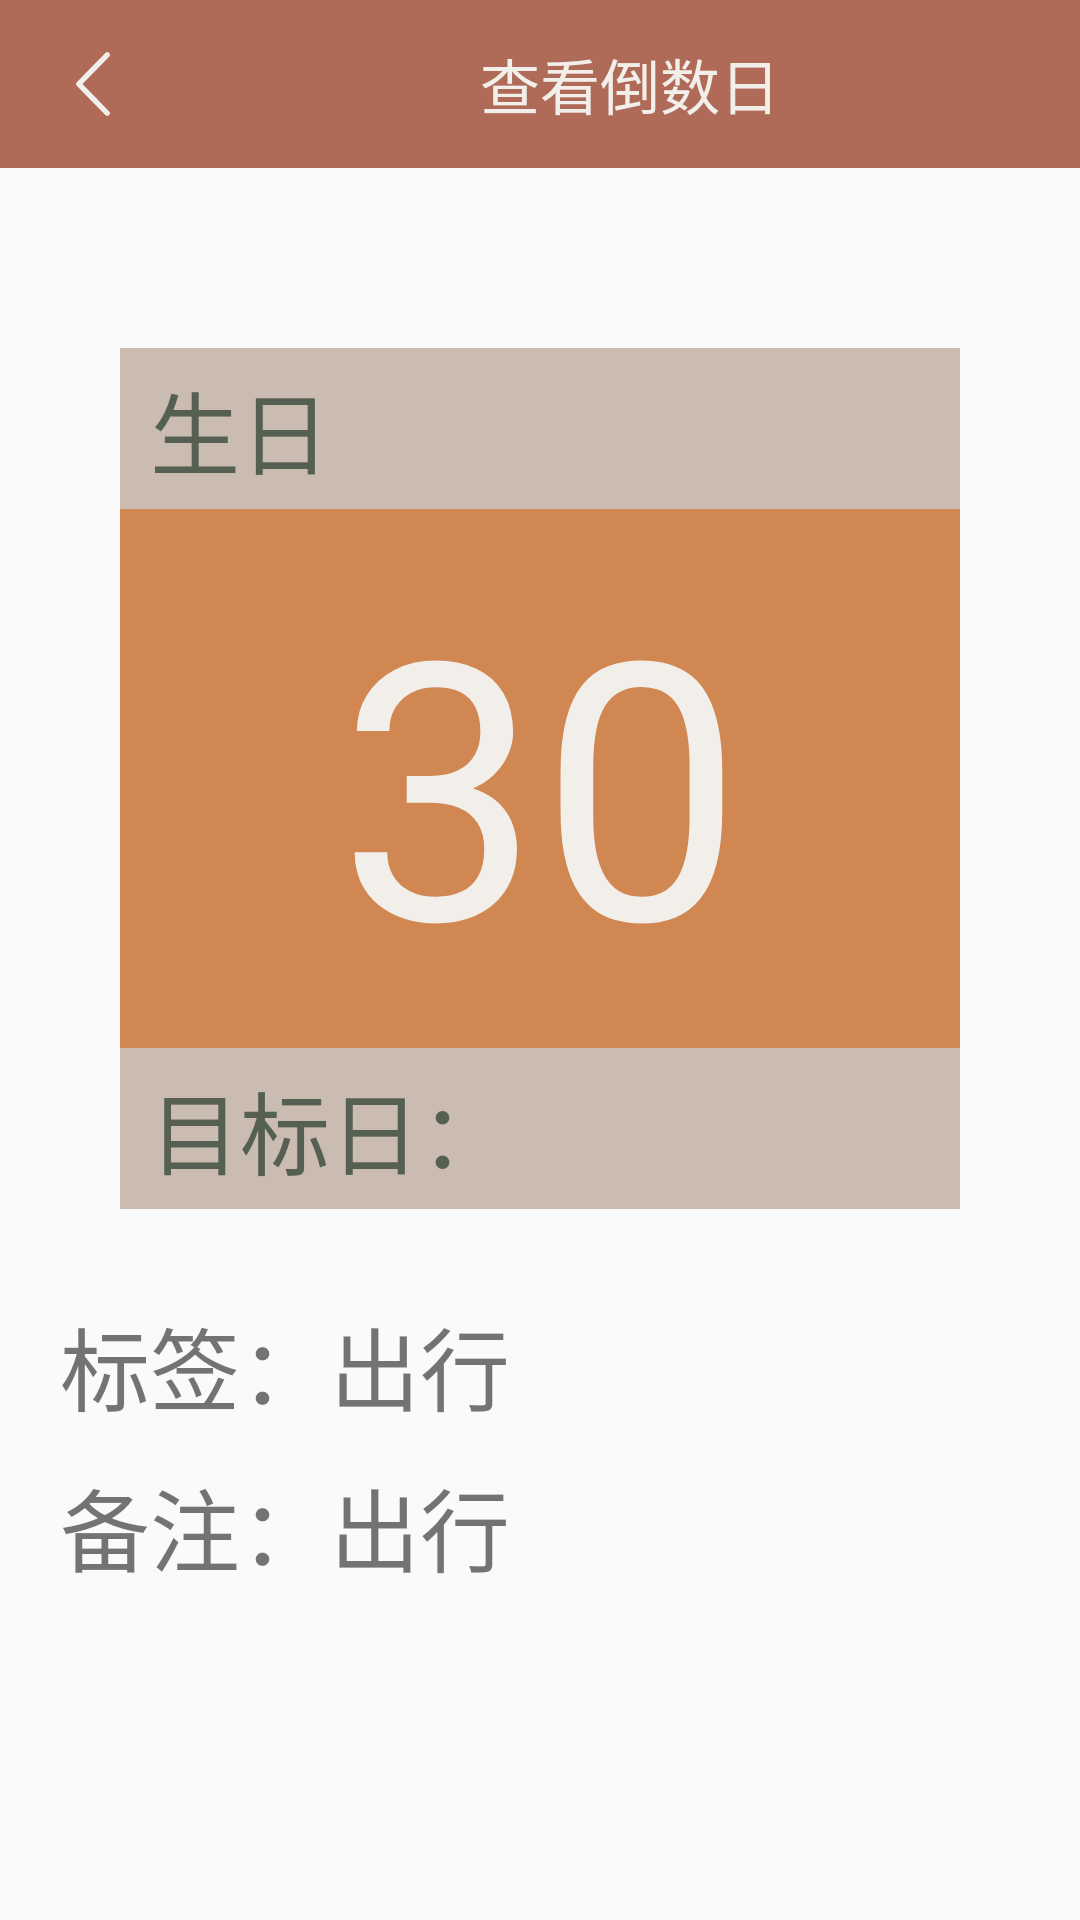

Produce the Android XML layout that renders to this screen, including the resource entries it uses.
<!-- AndroidManifest.xml: application theme Theme.AppCompat.Light.NoActionBar -->
<!-- res/layout/activity_detail.xml -->
<?xml version="1.0" encoding="utf-8"?>
<LinearLayout xmlns:android="http://schemas.android.com/apk/res/android"
    xmlns:app="http://schemas.android.com/apk/res-auto"
    xmlns:tools="http://schemas.android.com/tools"
    android:layout_width="match_parent"
    android:layout_height="match_parent"
    tools:context=".DetailActivity"
    android:orientation="vertical">
    <android.support.v7.widget.Toolbar
        android:layout_width="match_parent"
        android:layout_height="wrap_content"
        android:background="@color/colorPrimary">
        <ImageView
            android:id="@+id/return_to_my_0"
            android:layout_width="30dp"
            android:layout_height="30dp"
            android:src="@drawable/return_icon"></ImageView>
        <TextView
            android:layout_width="wrap_content"
            android:layout_height="wrap_content"
            android:text="查看倒数日"
            android:textSize="20dp"
            android:textColor="@color/background"
            android:layout_marginLeft="130dp"></TextView>

        <ImageView
            android:id="@+id/more_options"
            android:layout_width="30dp"
            android:layout_height="30dp"
            android:layout_marginStart="100dp"
            android:src="@drawable/more"></ImageView>
    </android.support.v7.widget.Toolbar>

    <LinearLayout
        android:layout_width="match_parent"
        android:layout_height="wrap_content"
        android:layout_marginHorizontal="40dp"
        android:layout_marginTop="60dp"
        android:layout_marginBottom="30dp"
        android:orientation="vertical">

        <TextView
            android:id="@+id/detail_description"
            android:layout_width="match_parent"
            android:layout_height="wrap_content"
            android:background="@color/colorAccent"
            android:paddingHorizontal="10dp"
            android:paddingVertical="5dp"
            android:text="生日"
            android:textColor="@color/colorPrimaryDark"
            android:textSize="30dp"></TextView>

        <TextView
            android:id="@+id/detail_days"
            android:layout_width="match_parent"
            android:layout_height="wrap_content"
            android:background="@color/colorFuture"
            android:paddingVertical="10dp"
            android:text="30"
            android:textAlignment="center"
            android:textColor="@color/background"
            android:textSize="120dp"></TextView>

        <TextView
            android:id="@+id/detail_date"
            android:layout_width="match_parent"
            android:layout_height="wrap_content"
            android:background="@color/colorAccent"
            android:paddingHorizontal="10dp"
            android:paddingVertical="5dp"
            android:text="目标日："
            android:textColor="@color/colorPrimaryDark"
            android:textSize="30dp"></TextView>
    </LinearLayout>

    <LinearLayout
        android:layout_width="match_parent"
        android:layout_height="wrap_content"
        android:orientation="horizontal"
        android:layout_marginHorizontal="20dp">
        <TextView
            android:layout_width="wrap_content"
            android:layout_height="wrap_content"
            android:text="标签："
            style="@style/DetailTitleStyle"></TextView>

        <TextView
            android:id="@+id/detail_tag"
            android:layout_width="wrap_content"
            android:layout_height="wrap_content"
            android:text="出行"

            android:textSize="30dp"></TextView>

    </LinearLayout>

    <LinearLayout
        android:layout_width="match_parent"
        android:layout_height="fill_parent"
        android:layout_marginHorizontal="20dp"
        android:layout_marginTop="10dp"
        android:orientation="horizontal">

        <TextView
            style="@style/DetailTitleStyle"
            android:layout_width="wrap_content"
            android:layout_height="wrap_content"
            android:text="备注："></TextView>

        <TextView
            android:id="@+id/detail_memo"
            android:layout_width="fill_parent"
            android:layout_height="fill_parent"
            android:textSize="30dp"
            android:text="出行"></TextView>

    </LinearLayout>


</LinearLayout>
<!-- resources referenced by this layout -->
<resources>
  <color name="background">#f2efea</color>
  <color name="colorAccent">#cbbcb1</color>
  <color name="colorFuture">#d08752</color>
  <color name="colorPrimary">#af6b58</color>
  <color name="colorPrimaryDark">#556052</color>
  <!-- drawable more: png bitmap (drawable, 2964 bytes) -->
  <!-- drawable return_icon: png bitmap (drawable, 4618 bytes) -->
  <style name="DetailTitleStyle">
          <item name="android:textSize">30dp</item>
      </style>
</resources>
